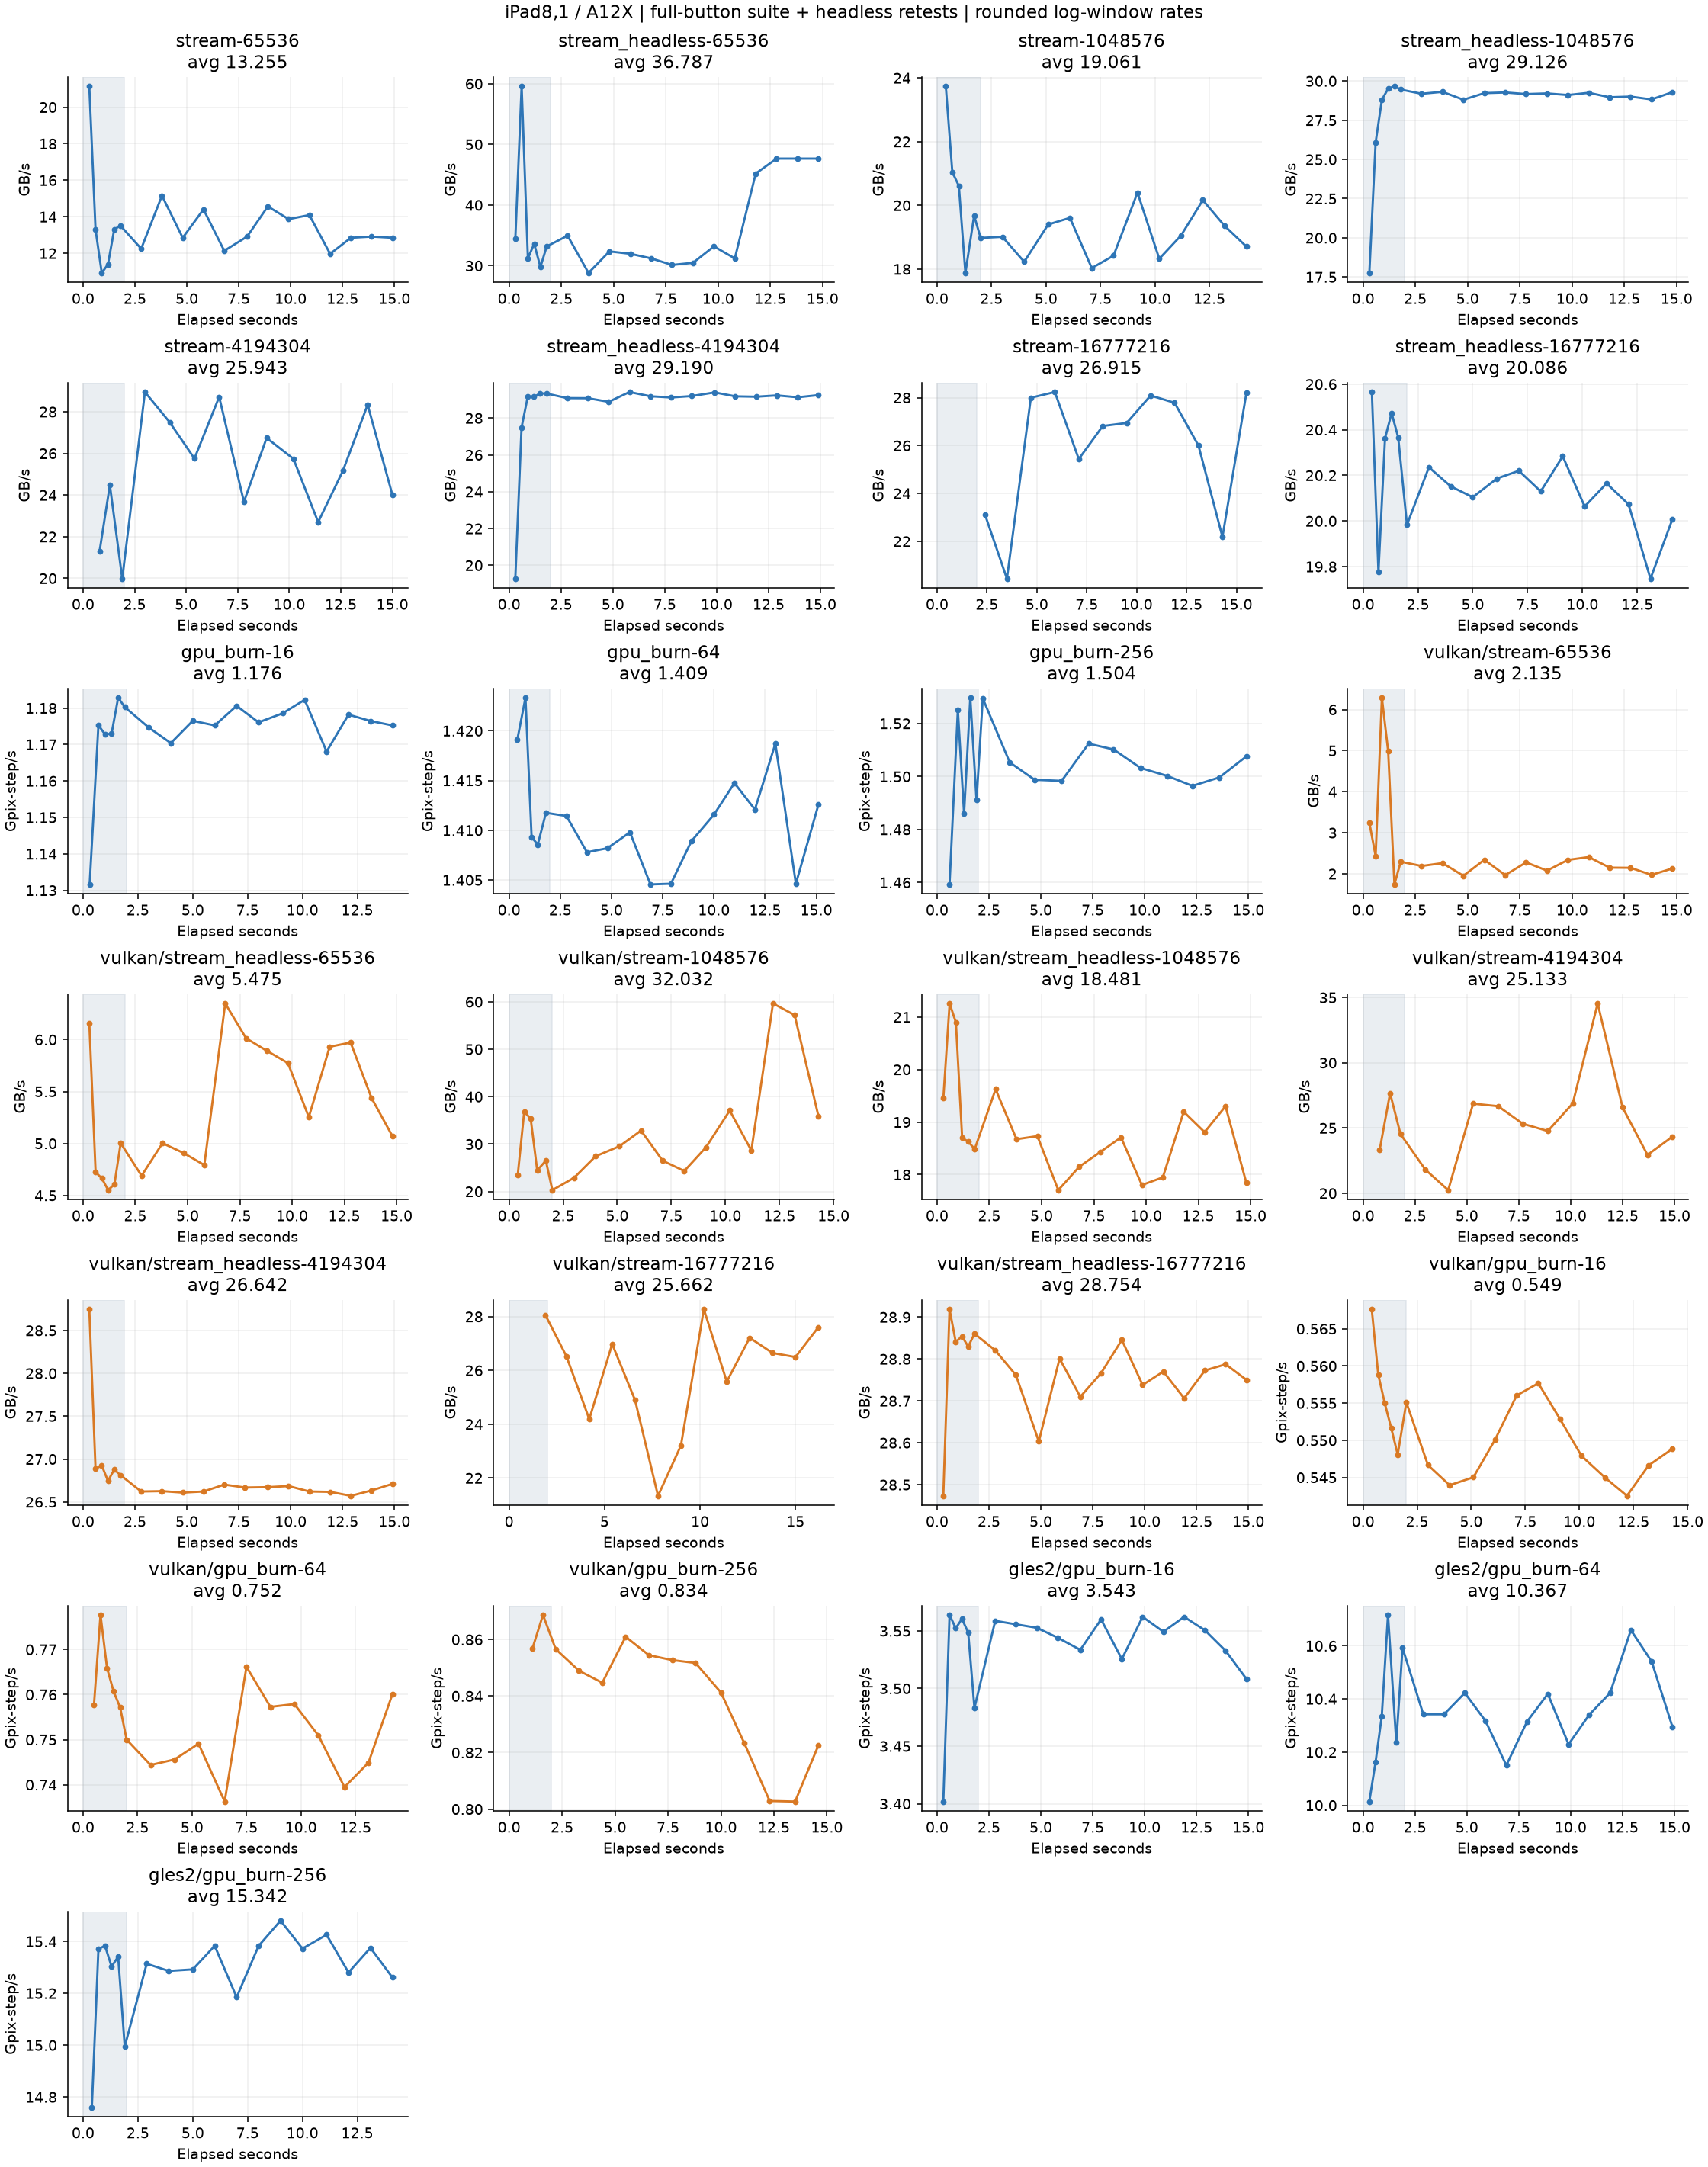

Source data for this figure (header and first rows):
job, seconds, warmup, computeMs, renderMs, totalMs, rate, unit
stream-65536, 0.3, True, 0.124, 1.665, 2.542, 21.14, GB/s
stream-65536, 0.6, True, 0.197, 1.42, 2.281, 13.31, GB/s
stream-65536, 0.9, True, 0.24, 1.539, 2.556, 10.92, GB/s
stream-65536, 1.2, True, 0.23, 1.493, 2.513, 11.4, GB/s
stream-65536, 1.5, True, 0.197, 1.745, 2.669, 13.31, GB/s
stream-65536, 1.8, True, 0.194, 1.719, 2.675, 13.51, GB/s
stream-65536, 2.8, False, 0.214, 1.62, 2.594, 12.25, GB/s
stream-65536, 3.8, False, 0.173, 1.492, 2.412, 15.15, GB/s
stream-65536, 4.8, False, 0.204, 1.585, 2.495, 12.85, GB/s
stream-65536, 5.8, False, 0.182, 1.518, 2.421, 14.4, GB/s
stream-65536, 6.8, False, 0.216, 1.742, 2.694, 12.14, GB/s
stream-65536, 7.9, False, 0.203, 1.64, 2.593, 12.91, GB/s
stream-65536, 8.9, False, 0.18, 1.597, 2.501, 14.56, GB/s
stream-65536, 9.9, False, 0.189, 1.574, 2.521, 13.87, GB/s
stream-65536, 10.9, False, 0.186, 1.535, 2.491, 14.09, GB/s
stream-65536, 11.9, False, 0.219, 1.535, 2.497, 11.97, GB/s
stream-65536, 12.9, False, 0.204, 1.642, 2.605, 12.85, GB/s
stream-65536, 13.9, False, 0.203, 1.534, 2.476, 12.91, GB/s
stream-65536, 14.9, False, 0.204, 1.546, 2.458, 12.85, GB/s
stream_headless-65536, 0.3, True, 0.076, 0.0, 0.076, 34.49, GB/s
stream_headless-65536, 0.6, True, 0.044, 0.0, 0.044, 59.58, GB/s
stream_headless-65536, 0.9, True, 0.084, 0.0, 0.084, 31.21, GB/s
stream_headless-65536, 1.2, True, 0.078, 0.0, 0.078, 33.61, GB/s
stream_headless-65536, 1.5, True, 0.088, 0.0, 0.088, 29.79, GB/s
stream_headless-65536, 1.8, True, 0.079, 0.0, 0.079, 33.18, GB/s
stream_headless-65536, 2.8, False, 0.075, 0.0, 0.075, 34.95, GB/s
stream_headless-65536, 3.8, False, 0.091, 0.0, 0.091, 28.81, GB/s
stream_headless-65536, 4.8, False, 0.081, 0.0, 0.081, 32.36, GB/s
stream_headless-65536, 5.8, False, 0.082, 0.0, 0.082, 31.97, GB/s
stream_headless-65536, 6.8, False, 0.084, 0.0, 0.084, 31.21, GB/s
stream_headless-65536, 7.8, False, 0.087, 0.0, 0.087, 30.13, GB/s
stream_headless-65536, 8.8, False, 0.086, 0.0, 0.086, 30.48, GB/s
stream_headless-65536, 9.8, False, 0.079, 0.0, 0.079, 33.18, GB/s
stream_headless-65536, 10.8, False, 0.084, 0.0, 0.084, 31.21, GB/s
stream_headless-65536, 11.8, False, 0.058, 0.0, 0.058, 45.2, GB/s
stream_headless-65536, 12.8, False, 0.055, 0.0, 0.055, 47.66, GB/s
stream_headless-65536, 13.8, False, 0.055, 0.0, 0.055, 47.66, GB/s
stream_headless-65536, 14.8, False, 0.055, 0.0, 0.055, 47.66, GB/s
stream-1048576, 0.4, True, 1.767, 26.74, 31.33, 23.74, GB/s
stream-1048576, 0.7, True, 1.993, 34.09, 37.12, 21.05, GB/s
stream-1048576, 1.0, True, 2.035, 39.15, 42.33, 20.61, GB/s
stream-1048576, 1.3, True, 2.346, 41.46, 45.1, 17.88, GB/s
stream-1048576, 1.7, True, 2.132, 44.13, 47.24, 19.67, GB/s
stream-1048576, 2.0, True, 2.21, 45.26, 48.27, 18.98, GB/s
stream-1048576, 3.0, False, 2.206, 43.62, 46.89, 19.01, GB/s
stream-1048576, 4.0, False, 2.301, 41.11, 44.4, 18.23, GB/s
stream-1048576, 5.1, False, 2.162, 36.13, 39.31, 19.4, GB/s
stream-1048576, 6.1, False, 2.139, 36.16, 39.34, 19.61, GB/s
stream-1048576, 7.1, False, 2.326, 36.22, 39.57, 18.03, GB/s
stream-1048576, 8.1, False, 2.277, 35.4, 38.85, 18.42, GB/s
stream-1048576, 9.2, False, 2.056, 37.17, 40.01, 20.4, GB/s
stream-1048576, 10.2, False, 2.289, 34.09, 37.35, 18.32, GB/s
stream-1048576, 11.2, False, 2.201, 34.76, 38.06, 19.06, GB/s
stream-1048576, 12.2, False, 2.08, 35.5, 38.55, 20.16, GB/s
stream-1048576, 13.2, False, 2.167, 35.51, 38.58, 19.36, GB/s
stream-1048576, 14.2, False, 2.242, 37.23, 40.62, 18.71, GB/s
stream_headless-1048576, 0.3, True, 2.362, 0.0, 2.362, 17.76, GB/s
stream_headless-1048576, 0.6, True, 1.608, 0.0, 1.608, 26.08, GB/s
stream_headless-1048576, 0.9, True, 1.456, 0.0, 1.456, 28.81, GB/s
stream_headless-1048576, 1.2, True, 1.421, 0.0, 1.421, 29.52, GB/s
... 375 more rows
